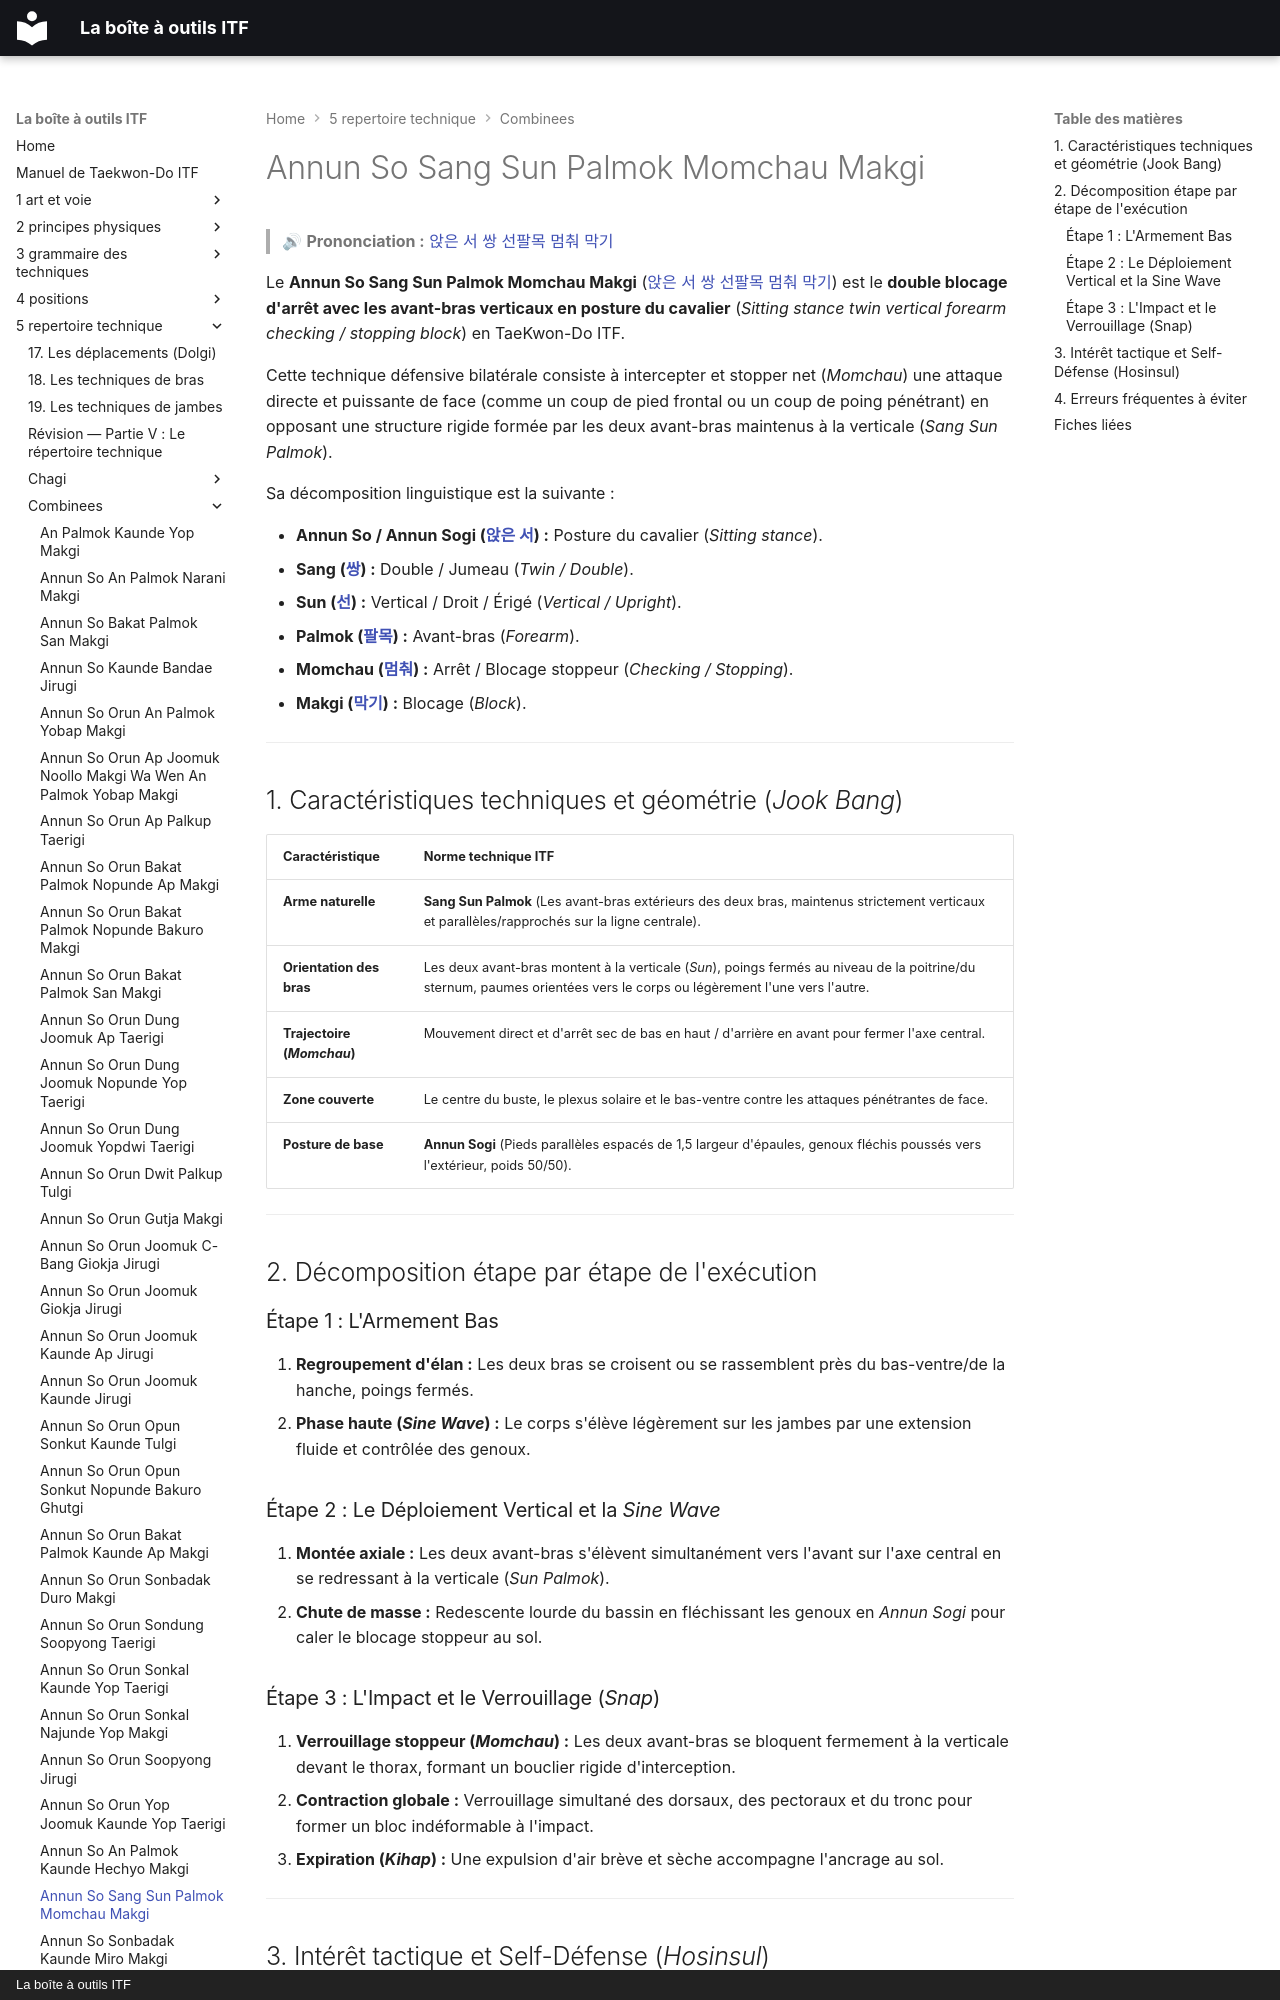

repository: yvmori1/La-boite-outils-ITF · page: 5-repertoire-technique/combinees/Annun-So-Sang-Sun-Palmok-Momchau-Makgi/index.html · generator: mkdocs · copyright: La boîte à outils ITF

# Annun So Sang Sun Palmok Momchau Makgi

> 🔊 **Prononciation :** [앉은 서 쌍 선팔목 멈춰 막기](../../audio/Techniques/Annun-So-Sang-Sun-Palmok-Momchau-Makgi.m4a)

Le **Annun So Sang Sun Palmok Momchau Makgi** ([앉은 서 쌍 선팔목 멈춰 막기](../../audio/Techniques/Annun-So-Sang-Sun-Palmok-Momchau-Makgi.m4a)) est le **double blocage d'arrêt avec les avant-bras verticaux en posture du cavalier** (*Sitting stance twin vertical forearm checking / stopping block*) en TaeKwon-Do ITF.

Cette technique défensive bilatérale consiste à intercepter et stopper net (*Momchau*) une attaque directe et puissante de face (comme un coup de pied frontal ou un coup de poing pénétrant) en opposant une structure rigide formée par les deux avant-bras maintenus à la verticale (*Sang Sun Palmok*).

Sa décomposition linguistique est la suivante :
